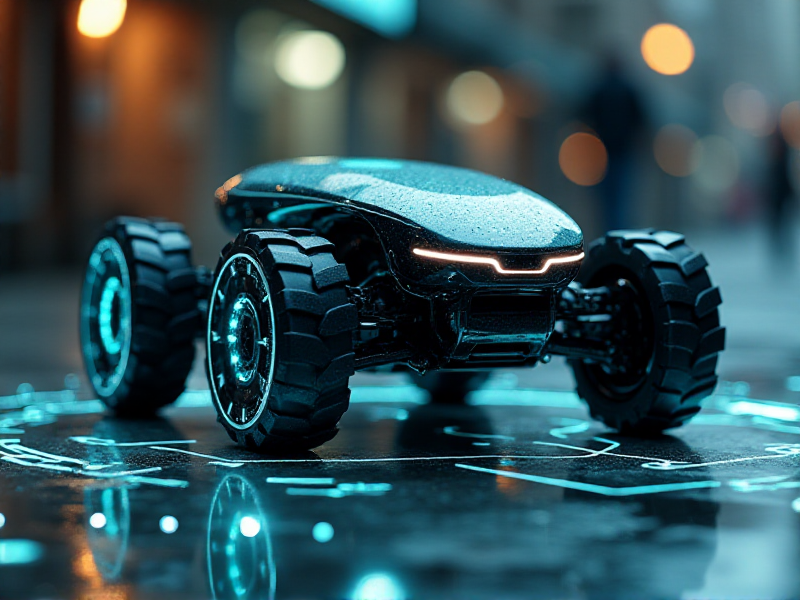
Generation parameters embedded in this image by AUTOMATIC1111 Stable Diffusion web UI or a fork of it (Forge, ...) (PNG 'parameters' text chunk):
A cyberpunk-inspired crawler with a low, floating-effect chassis, a slightly raised front camera encased in a glossy frame, and an ultra-thin glowing circuit pattern running across its surface.
Steps: 20, Sampler: Euler, Schedule type: Simple, CFG scale: 1, Distilled CFG Scale: 3.5, Seed: 939561087, Size: 800x600, Model hash: c161224931, Model: flux1-dev-bnb-nf4, Style Selector Enabled: True, Style Selector Randomize: False, Style Selector Style: base, Version: f2.0.1v1.10.1-previous-636-gb835f24a, Diffusion in Low Bits: bnb-nf4